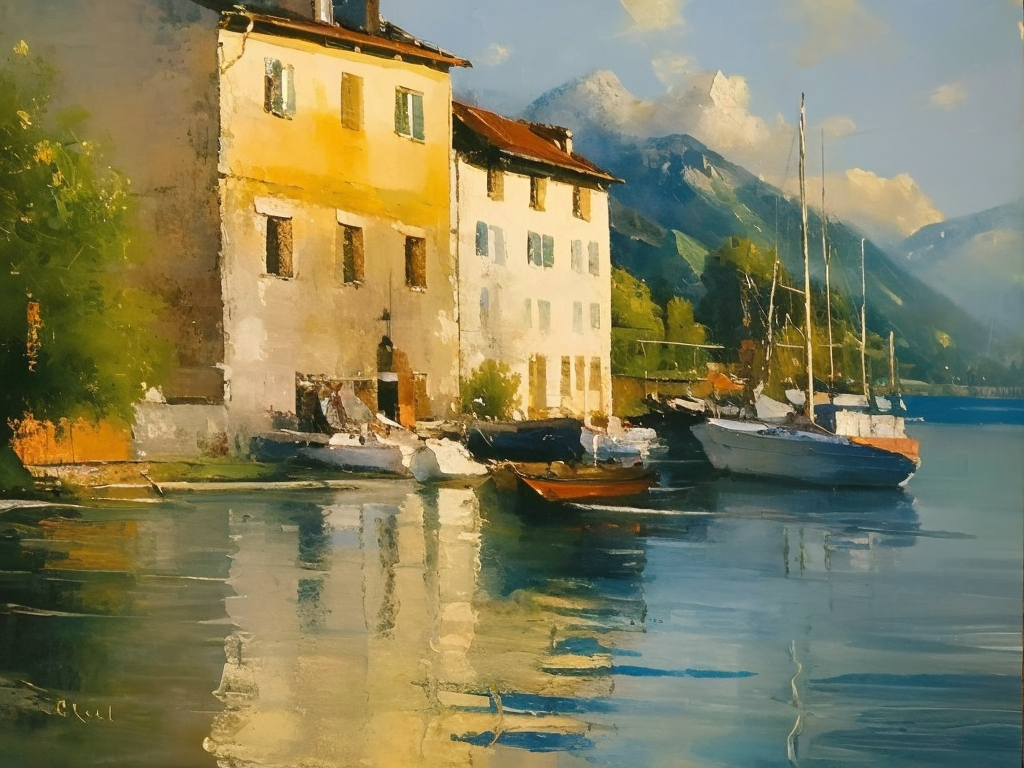
Generation parameters embedded in this image by AUTOMATIC1111 Stable Diffusion web UI or a fork of it (Forge, ...) (PNG 'parameters' text chunk):
landscape painting lake filled with colorful sailing boats in switzerland, set in early 1800s, masterpiece,  <lora:bichu-v0612:0.8> bichu, oil painting, Impressionism
Negative prompt: worst quality, normal quality, low quality, low res, blurry, text, watermark, logo, banner, extra digits, cropped, jpeg artifacts, signature, username, error, sketch ,duplicate, ugly, monochrome, horror, geometry, mutation, disgusting, cartoon, cgi, render, illustation
Steps: 20, Sampler: Euler a, CFG scale: 7, Seed: 981486192, Size: 512x384, Model hash: 7c819b6d13, Model: majicmixRealistic_v7, VAE hash: c6a580b13a, VAE: vae-ft-ema-560000-ema-pruned.ckpt, Denoising strength: 0.15, Clip skip: 2, Hires upscale: 2, Hires steps: 15, Hires upscaler: R-ESRGAN 4x+, Lora hashes: "bichu-v0612: fbbebffec6fe", Version: v1.7.0, Hashes: {"vae": "0b204ad0ca", "lora:bichu-v0612": "bc79e88ff5", "model": "7c819b6d13"}